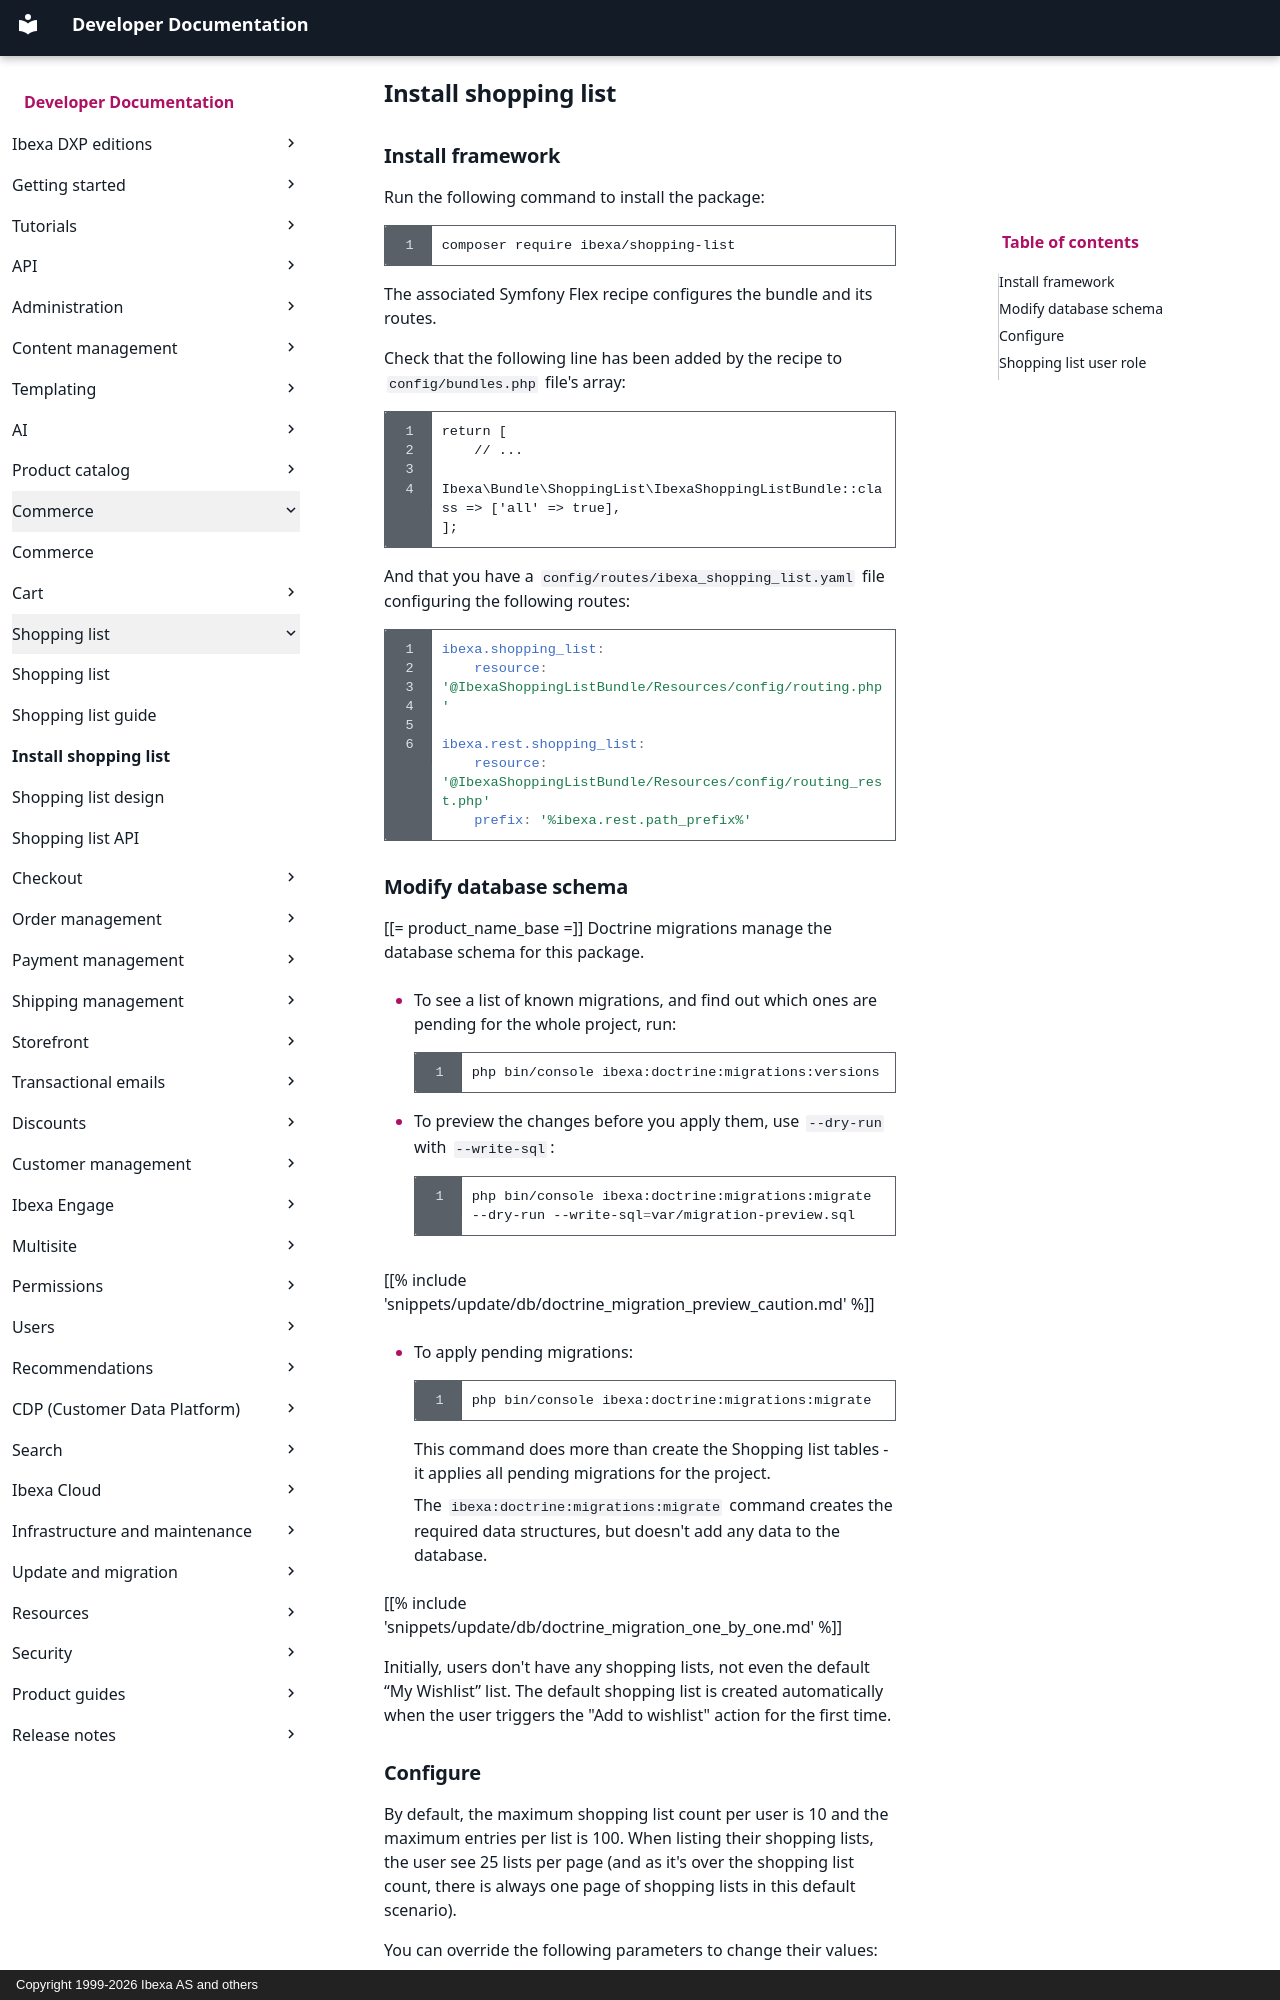

repository: ibexa/documentation-developer · page: commerce/shopping_list/install_shopping_list/index.html · generator: mkdocs · copyright: Copyright 1999-2026 Ibexa AS and others

---
description: Install the Shopping list LTS update.
editions: lts-update commerce
month_change: false
---

# Install shopping list

## Install framework

Run the following command to install the package:

``` bash
composer require ibexa/shopping-list
```

The associated Symfony Flex recipe configures the bundle and its routes.

Check that the following line has been added by the recipe to `config/bundles.php` file's array:

``` php
return [
    // ...
    Ibexa\Bundle\ShoppingList\IbexaShoppingListBundle::class => ['all' => true],
];
```

And that you have a `config/routes/ibexa_shopping_list.yaml` file configuring the following routes:

```yaml
ibexa.shopping_list:
    resource: '@IbexaShoppingListBundle/Resources/config/routing.php'

ibexa.rest.shopping_list:
    resource: '@IbexaShoppingListBundle/Resources/config/routing_rest.php'
    prefix: '%ibexa.rest.path_prefix%'
```

## Modify database schema

[[= product_name_base =]] Doctrine migrations manage the database schema for this package.

- To see a list of known migrations, and find out which ones are pending for the whole project, run:

    ```bash
    php bin/console ibexa:doctrine:migrations:versions
    ```

- To preview the changes before you apply them, use `--dry-run` with `--write-sql`:

    ```bash
    php bin/console ibexa:doctrine:migrations:migrate --dry-run --write-sql=var/migration-preview.sql
    ```

[[% include 'snippets/update/db/doctrine_migration_preview_caution.md' %]]

- To apply pending migrations:

    ```bash
    php bin/console ibexa:doctrine:migrations:migrate
    ```

    This command does more than create the Shopping list tables - it applies all pending migrations for the project.

    The `ibexa:doctrine:migrations:migrate` command creates the required data structures, but doesn't add any data to the database.

[[% include 'snippets/update/db/doctrine_migration_one_by_one.md' %]]

Initially, users don't have any shopping lists, not even the default “My Wishlist” list.
The default shopping list is created automatically when the user triggers the "Add to wishlist" action for the first time.
